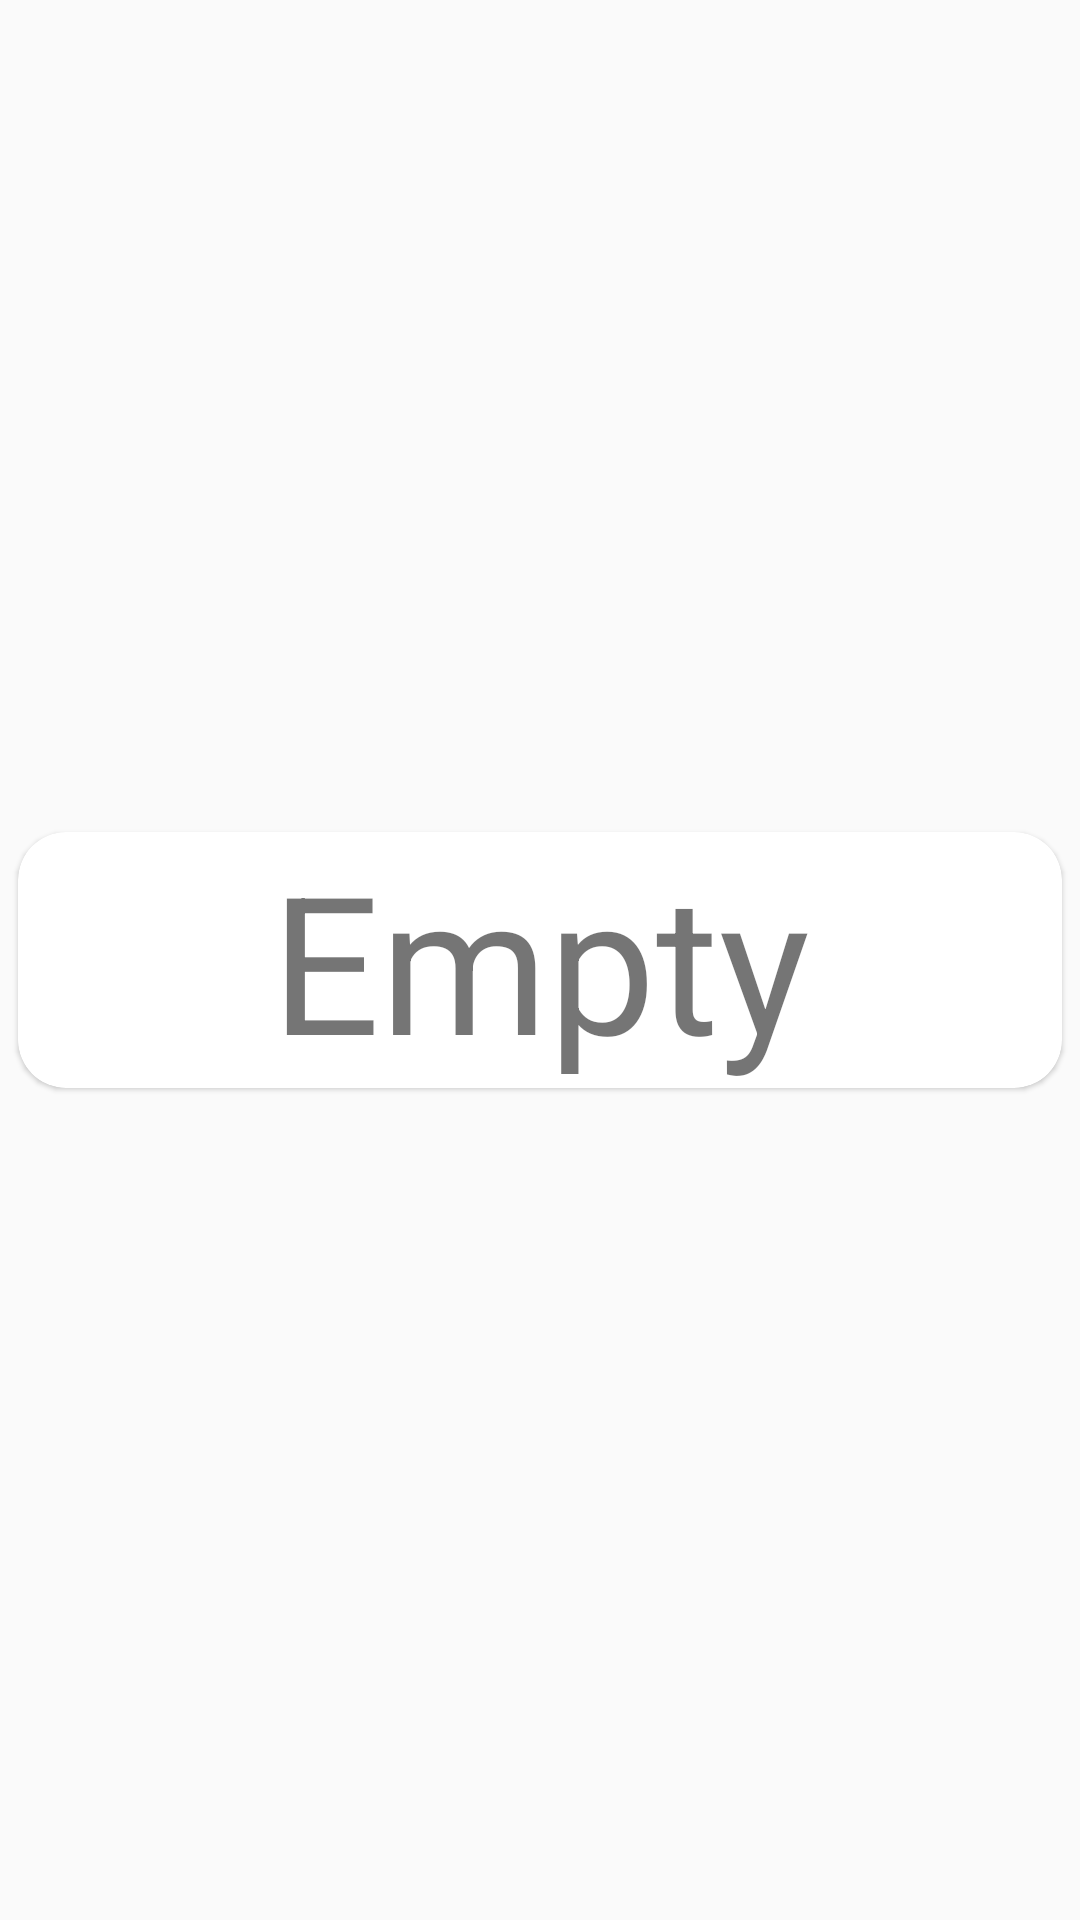

Layout XML and referenced resources for this Android screen:
<!-- AndroidManifest.xml: application theme Theme.FeedTheBeast -->
<!-- res/layout/device_row.xml -->
<?xml version="1.0" encoding="utf-8"?>
<androidx.constraintlayout.widget.ConstraintLayout
    xmlns:android="http://schemas.android.com/apk/res/android"
    xmlns:app="http://schemas.android.com/apk/res-auto"
    xmlns:tools="http://schemas.android.com/tools"
    android:layout_width="match_parent"
    android:layout_height="wrap_content">

    <androidx.cardview.widget.CardView
        android:layout_width="match_parent"
        android:layout_height="wrap_content"
        app:layout_constraintBottom_toBottomOf="parent"
        app:layout_constraintEnd_toEndOf="parent"
        app:layout_constraintStart_toStartOf="parent"
        app:layout_constraintTop_toTopOf="parent"
        app:cardCornerRadius="16dp"
        app:cardElevation="1dp"
        app:cardMaxElevation="1dp"
        app:cardUseCompatPadding="true">

        <androidx.constraintlayout.widget.ConstraintLayout
            android:layout_width="match_parent"
            android:layout_height="wrap_content">

            <TextView
                android:id="@+id/tv_deviceName"
                android:layout_width="match_parent"
                android:layout_height="wrap_content"
                android:gravity="center"
                android:text="@string/empty"
                android:textSize="64sp"
                app:layout_constraintBottom_toBottomOf="parent"
                app:layout_constraintEnd_toEndOf="parent"
                app:layout_constraintStart_toStartOf="parent"
                app:layout_constraintTop_toTopOf="parent" />
        </androidx.constraintlayout.widget.ConstraintLayout>

    </androidx.cardview.widget.CardView>
</androidx.constraintlayout.widget.ConstraintLayout>
<!-- resources referenced by this layout -->
<resources>
  <string name="empty">Empty</string>
  <style name="Theme.FeedTheBeast" parent="Theme.AppCompat.Light.NoActionBar">
  
      </style>
</resources>
